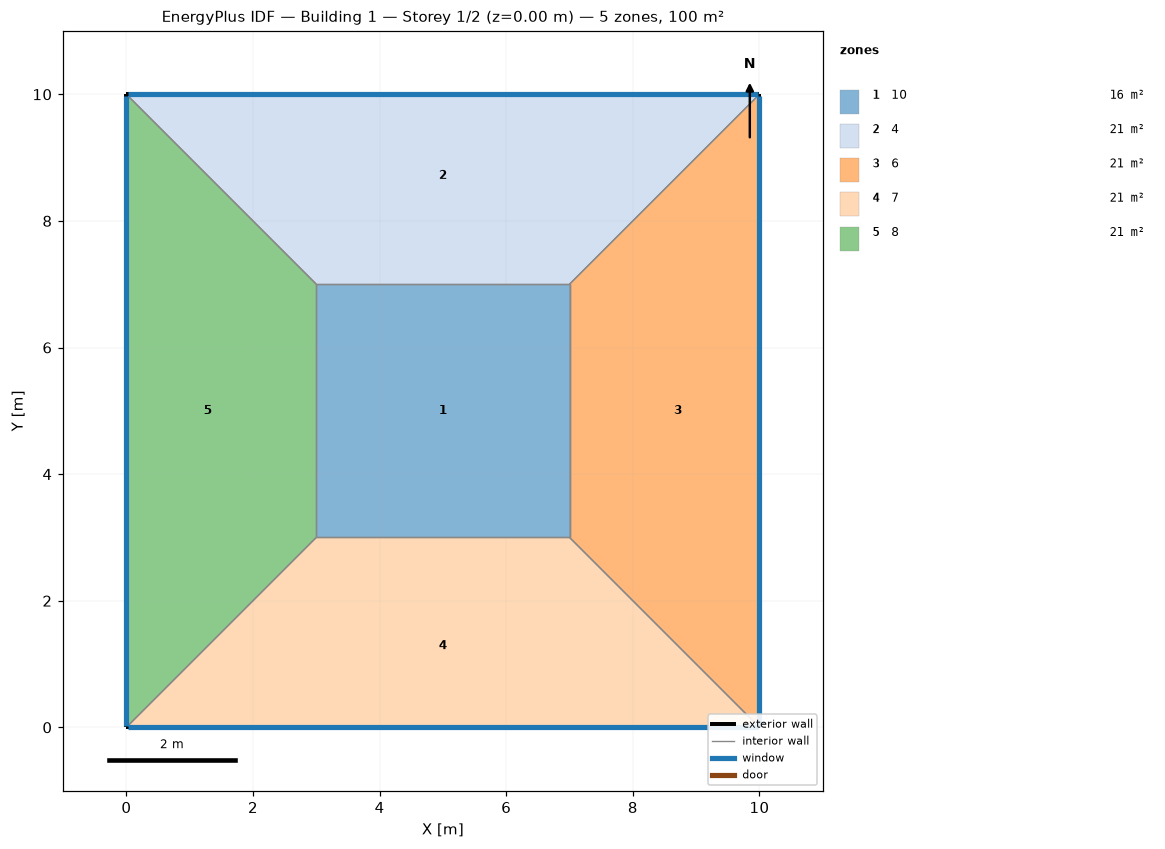
=== STOREY PLAN SPEC (per zone: floor XY polygon, exterior-wall plan segments, windows/doors) ===
zone 1: 10  (16.0 m²)
  floor: (3.00, 3.00) (3.00, 7.00) (7.00, 7.00) (7.00, 3.00)
  interior walls: 4
zone 2: 4  (21.0 m²)
  floor: (0.00, 10.00) (10.00, 10.00) (7.00, 7.00) (3.00, 7.00)
  exterior wall: (10.00, 10.00) – (0.00, 10.00)  [10.0 m]
    window: (9.97, 10.00) – (0.03, 10.00)  [10.0 m²]
  interior walls: 3
zone 3: 6  (21.0 m²)
  floor: (10.00, 10.00) (10.00, 0.00) (7.00, 3.00) (7.00, 7.00)
  exterior wall: (10.00, 0.00) – (10.00, 10.00)  [10.0 m]
    window: (10.00, 0.03) – (10.00, 9.97)  [10.0 m²]
  interior walls: 3
zone 4: 7  (21.0 m²)
  floor: (10.00, 0.00) (0.00, 0.00) (3.00, 3.00) (7.00, 3.00)
  exterior wall: (0.00, 0.00) – (10.00, 0.00)  [10.0 m]
    window: (0.03, 0.00) – (9.97, 0.00)  [10.0 m²]
  interior walls: 3
zone 5: 8  (21.0 m²)
  floor: (0.00, 0.00) (0.00, 10.00) (3.00, 7.00) (3.00, 3.00)
  exterior wall: (0.00, 10.00) – (0.00, 0.00)  [10.0 m]
    window: (0.00, 9.97) – (0.00, 0.03)  [10.0 m²]
  interior walls: 3

=== DERIVED (storey summary) ===
Building: Building 1
Storey: 1 of 2  (floor level z = 0.00 m)
Storey gross floor area: 100.0 m²
Zones on this storey: 5
  - 10: floor 16.0 m²
  - 4: floor 21.0 m²; exterior wall 10.0 m (40.0 m²); 1 window(s) 10.0 m²; WWR 25.0%
  - 6: floor 21.0 m²; exterior wall 10.0 m (40.0 m²); 1 window(s) 10.0 m²; WWR 25.0%
  - 7: floor 21.0 m²; exterior wall 10.0 m (40.0 m²); 1 window(s) 10.0 m²; WWR 25.0%
  - 8: floor 21.0 m²; exterior wall 10.0 m (40.0 m²); 1 window(s) 10.0 m²; WWR 25.0%
Zone adjacency (shared interzone walls):
  - 10 ↔ 4
  - 10 ↔ 6
  - 10 ↔ 7
  - 10 ↔ 8
  - 4 ↔ 6
  - 4 ↔ 8
  - 6 ↔ 7
  - 7 ↔ 8